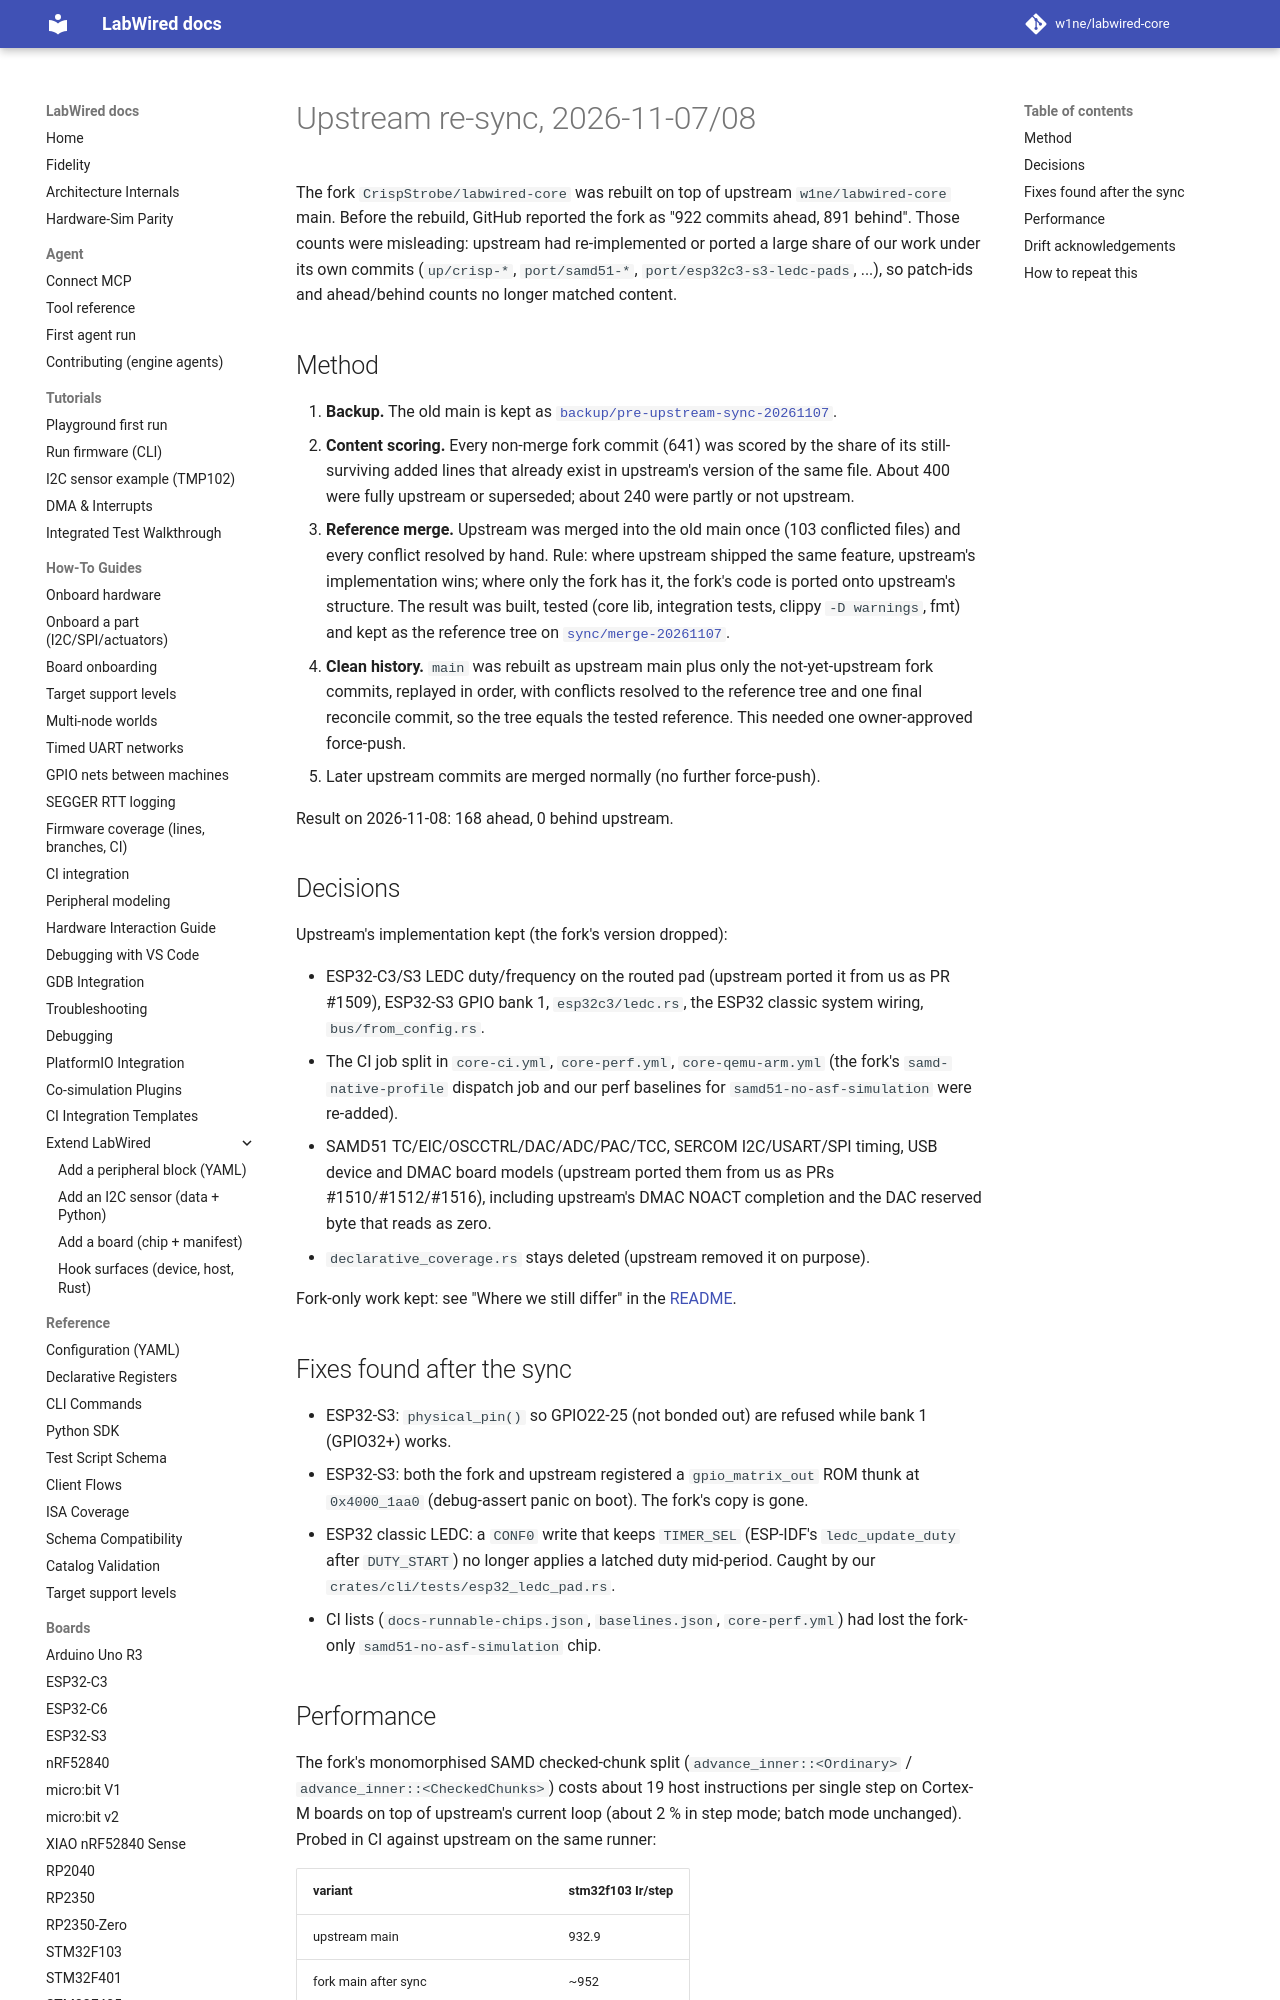

repository: CrispStrobe/labwired-core · page: engineering/upstream-sync-2026-11/index.html · generator: mkdocs

# Upstream re-sync, 2026-11-07/08

The fork `CrispStrobe/labwired-core` was rebuilt on top of upstream
`w1ne/labwired-core` main. Before the rebuild, GitHub reported the fork as
"922 commits ahead, 891 behind". Those counts were misleading: upstream had
re-implemented or ported a large share of our work under its own commits
(`up/crisp-*`, `port/samd51-*`, `port/esp32c3-s3-ledc-pads`, ...), so patch-ids
and ahead/behind counts no longer matched content.

## Method

1. **Backup.** The old main is kept as
   [`backup/pre-upstream-sync-20261107`](https://github.com/CrispStrobe/labwired-core/tree/backup/pre-upstream-sync-20261107).
2. **Content scoring.** Every non-merge fork commit (641) was scored by the
   share of its still-surviving added lines that already exist in upstream's
   version of the same file. About 400 were fully upstream or superseded; about
   240 were partly or not upstream.
3. **Reference merge.** Upstream was merged into the old main once (103
   conflicted files) and every conflict resolved by hand. Rule: where upstream
   shipped the same feature, upstream's implementation wins; where only the
   fork has it, the fork's code is ported onto upstream's structure. The result
   was built, tested (core lib, integration tests, clippy `-D warnings`, fmt)
   and kept as the reference tree on
   [`sync/merge-20261107`](https://github.com/CrispStrobe/labwired-core/tree/sync/merge-20261107).
4. **Clean history.** `main` was rebuilt as upstream main plus only the
   not-yet-upstream fork commits, replayed in order, with conflicts resolved
   to the reference tree and one final reconcile commit, so the tree equals the
   tested reference. This needed one owner-approved force-push.
5. Later upstream commits are merged normally (no further force-push).

Result on 2026-11-08: 168 ahead, 0 behind upstream.
